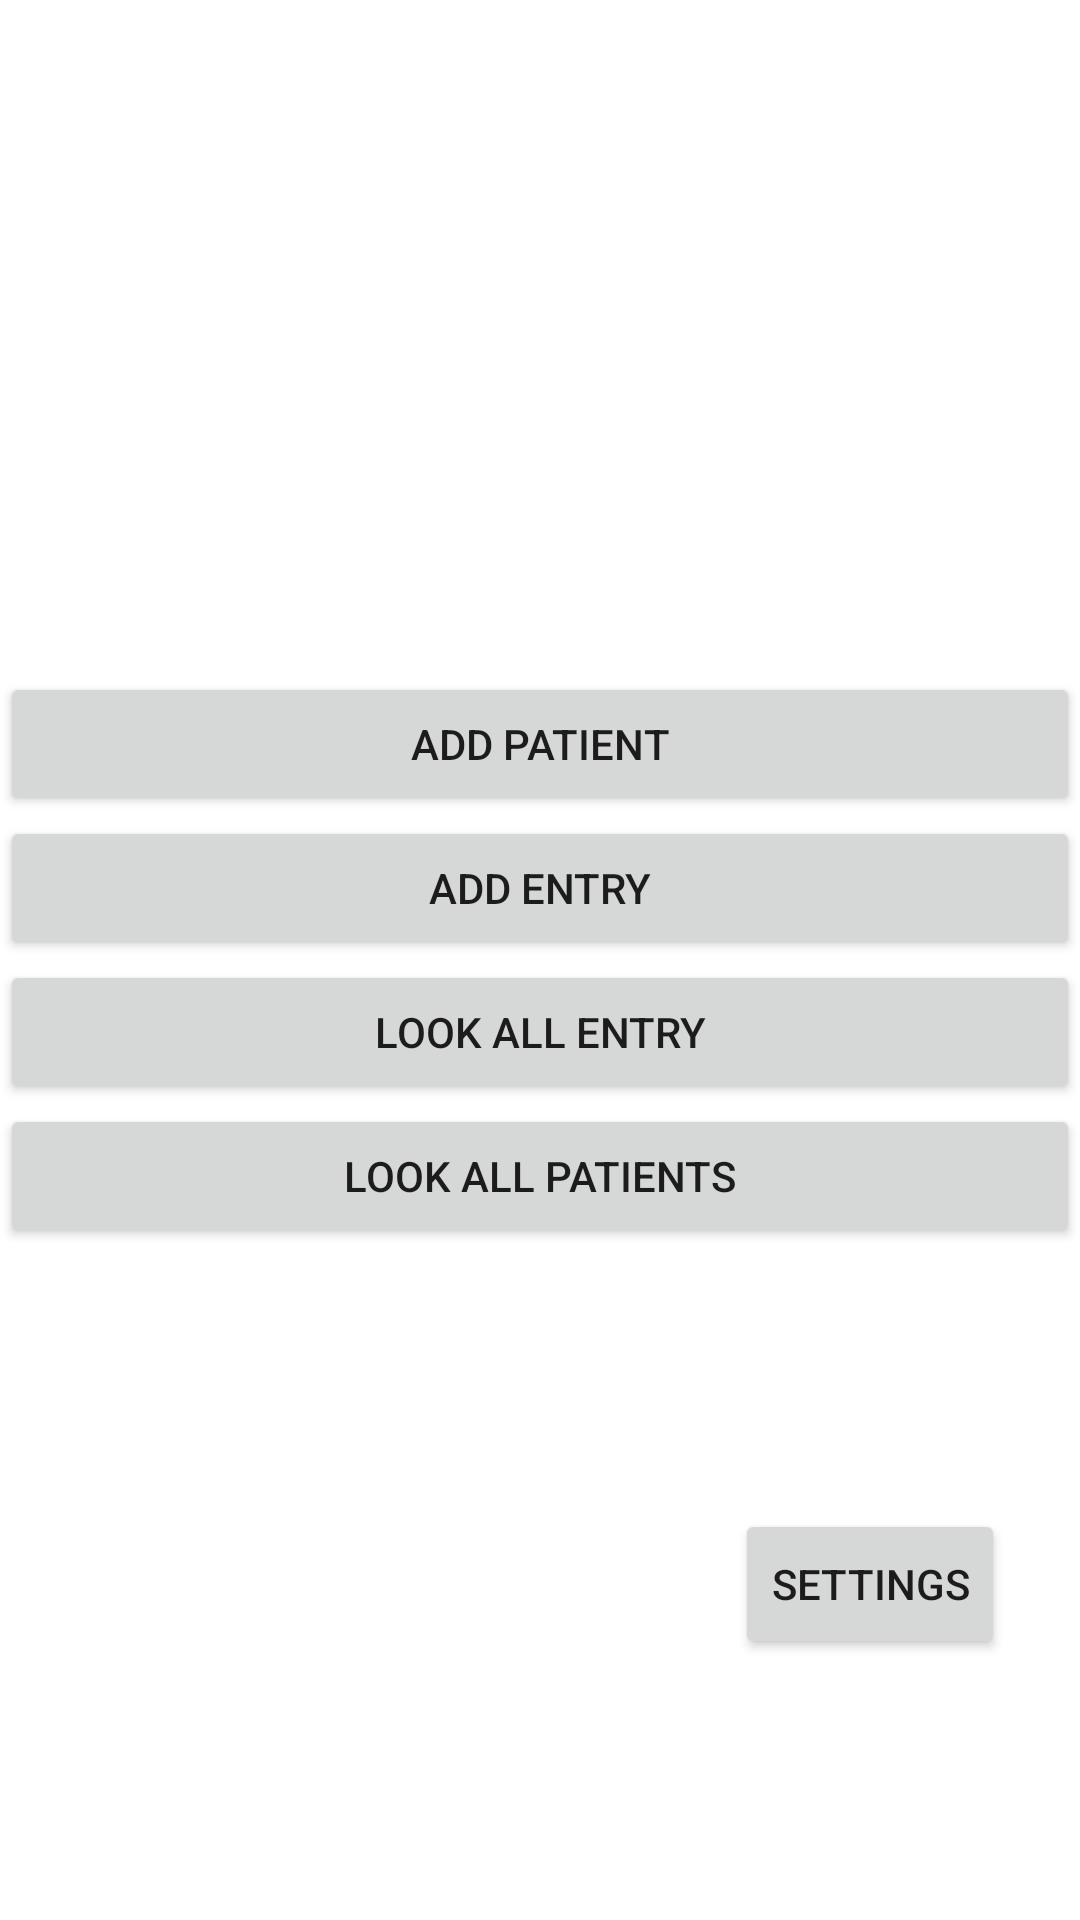

Produce the Android XML layout that renders to this screen, including the resource entries it uses.
<!-- AndroidManifest.xml: application theme Theme.Diary_Vaccination -->
<!-- res/layout/fragment_main_menu.xml -->
<?xml version="1.0" encoding="utf-8"?>
<layout xmlns:android="http://schemas.android.com/apk/res/android"
    xmlns:app="http://schemas.android.com/apk/res-auto"
    xmlns:tools="http://schemas.android.com/tools">
    <FrameLayout
        android:layout_width="match_parent"
        android:layout_height="match_parent"
        tools:context=".MainMenuFragment">

        <androidx.constraintlayout.widget.ConstraintLayout
            android:layout_width="match_parent"
            android:layout_height="match_parent">

            <LinearLayout
                android:id="@+id/back"
                android:layout_width="0dp"
                android:layout_height="wrap_content"
                android:gravity="center_vertical"
                android:orientation="vertical"
                app:layout_constraintBottom_toBottomOf="parent"
                app:layout_constraintEnd_toEndOf="parent"
                app:layout_constraintStart_toStartOf="parent"
                app:layout_constraintTop_toTopOf="parent"
                tools:context=".MainActivity">

                <Button
                    android:id="@+id/newPatient"
                    android:layout_width="match_parent"
                    android:layout_height="wrap_content"
                    android:text="@string/add_patient" />

                <Button
                    android:id="@+id/newEntry"
                    android:layout_width="match_parent"
                    android:layout_height="wrap_content"
                    android:text="@string/add_entry" />

                <Button
                    android:id="@+id/selectAllEntry"
                    android:layout_width="match_parent"
                    android:layout_height="wrap_content"
                    android:text="@string/look_all_entry" />
                <Button
                    android:id="@+id/selectAllPatients"
                    android:layout_width="match_parent"
                    android:layout_height="wrap_content"
                    android:text="@string/look_all_patients" />

            </LinearLayout>

            <Button
                android:id="@+id/settings_menu"
                app:layout_constraintWidth="wrap_content"
                android:text="@string/settings"
                android:layout_width="40dp"
                android:layout_height="50dp"
                android:layout_gravity="end"
                android:layout_marginTop="25dp"
                android:layout_marginEnd="25dp"
                android:layout_marginBottom="25dp"
                app:layout_constraintBottom_toBottomOf="parent"
                app:layout_constraintEnd_toEndOf="parent"
                app:layout_constraintTop_toBottomOf="@+id/back"/>


        </androidx.constraintlayout.widget.ConstraintLayout>
    </FrameLayout>
</layout>
<!-- resources referenced by this layout -->
<resources>
  <string name="add_entry">Add Entry</string>
  <string name="add_patient">Add Patient</string>
  <string name="look_all_entry">Look all entry</string>
  <string name="look_all_patients">Look all patients</string>
  <string name="settings">Settings</string>
  <style name="Theme.Diary_Vaccination" parent="Theme.MaterialComponents.DayNight.DarkActionBar">
          
          <item name="colorPrimary">@color/purple_500</item>
          <item name="colorPrimaryVariant">@color/purple_700</item>
          <item name="colorOnPrimary">@color/white</item>
          
          <item name="colorSecondary">@color/teal_200</item>
          <item name="colorSecondaryVariant">@color/teal_700</item>
          <item name="colorOnSecondary">@color/black</item>
          
          <item name="android:statusBarColor">?attr/colorPrimaryVariant</item>
          
      </style>
  <!-- not gathered from this repository: default colours our renderer supplied (Android Studio template values) -->
  <color name="purple_500">#FF6200EE</color>
  <color name="purple_700">#FF3700B3</color>
  <color name="teal_200">#FF03DAC5</color>
  <color name="teal_700">#FF018786</color>
  <color name="black">#FF000000</color>
  <color name="white">#FFFFFFFF</color>
</resources>
